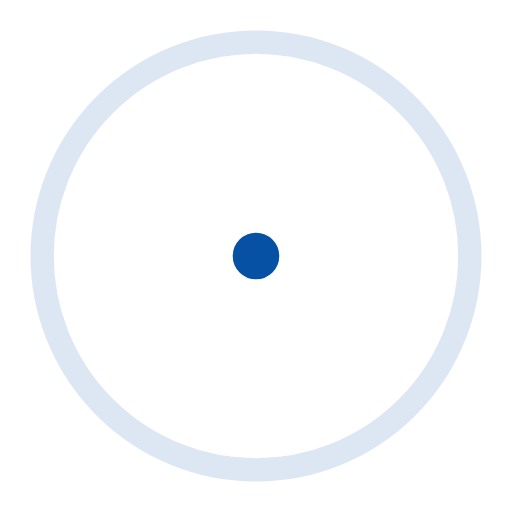
t = 0.00 s
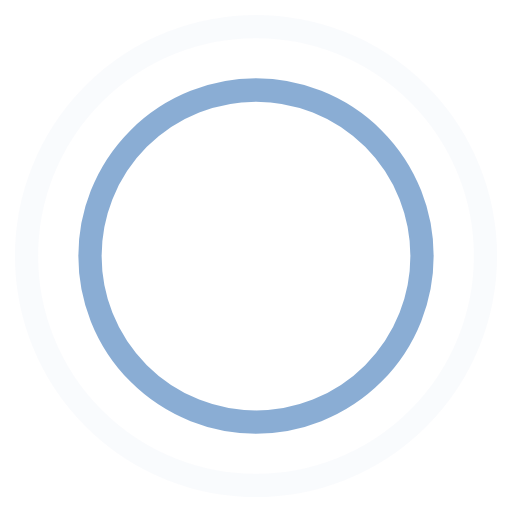
t = 0.45 s
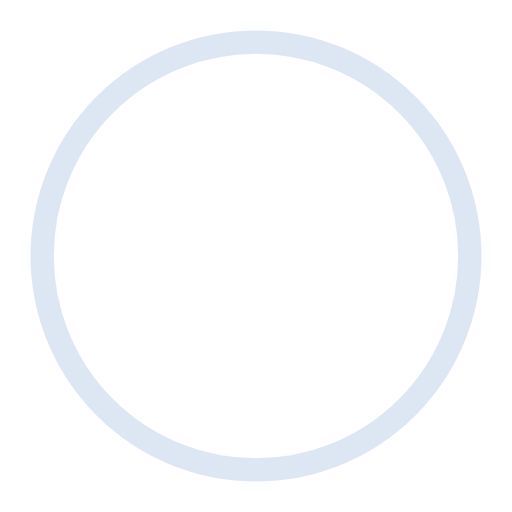
t = 0.90 s
t = 1.35 s: frame unchanged from t = 0.45 s, image omitted

The animated SVG that drew these frames (rendered in a browser with its animation timeline set to each time). Animation: 4 SMIL elements (animate=4); one cycle of 1.80 s, repeats indefinitely.

<svg width="44" height="44" viewBox="0 0 44 44" xmlns="http://www.w3.org/2000/svg" stroke="#0651a4">
    <g fill="none" fill-rule="evenodd" stroke-width="2">
        <circle cx="22" cy="22" r="1">
            <animate attributeName="r"
                begin="0s" dur="1.8s"
                values="1; 20"
                calcMode="spline"
                keyTimes="0; 1"
                keySplines="0.165, 0.84, 0.44, 1"
                repeatCount="indefinite" />
            <animate attributeName="stroke-opacity"
                begin="0s" dur="1.8s"
                values="1; 0"
                calcMode="spline"
                keyTimes="0; 1"
                keySplines="0.3, 0.61, 0.355, 1"
                repeatCount="indefinite" />
        </circle>
        <circle cx="22" cy="22" r="1">
            <animate attributeName="r"
                begin="-0.9s" dur="1.8s"
                values="1; 20"
                calcMode="spline"
                keyTimes="0; 1"
                keySplines="0.165, 0.84, 0.44, 1"
                repeatCount="indefinite" />
            <animate attributeName="stroke-opacity"
                begin="-0.9s" dur="1.8s"
                values="1; 0"
                calcMode="spline"
                keyTimes="0; 1"
                keySplines="0.3, 0.61, 0.355, 1"
                repeatCount="indefinite" />
        </circle>
    </g>
</svg>
